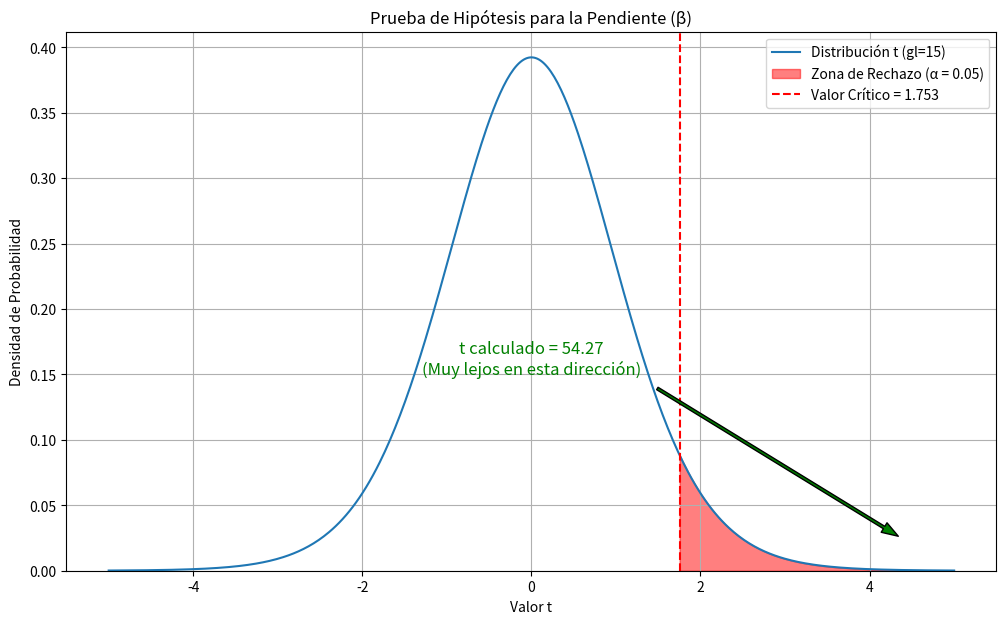

Write Python code to recreate this figure.
import numpy as np
import matplotlib.pyplot as plt
import scipy.stats as stats

# 1. Parámetros de la prueba de hipótesis
df = 15  # Grados de libertad (n-2)
alpha_sig = 0.05  # Nivel de significancia
t_calc = 54.27  # Estadístico t calculado

# 2. Encontrar el valor crítico para una prueba de cola derecha
t_crit = stats.t.ppf(1 - alpha_sig, df)

# 3. Preparar los datos para la curva de distribución
# Graficamos un rango estándar para ver la forma de la distribución
x = np.linspace(-5, 5, 500)
y = stats.t.pdf(x, df)

# 4. Crear el gráfico
plt.figure(figsize=(12, 7))
plt.plot(x, y, label=f'Distribución t (gl={df})')

# 5. Sombrear la zona de rechazo
x_rejection = np.linspace(t_crit, 5, 100)
y_rejection = stats.t.pdf(x_rejection, df)
plt.fill_between(x_rejection, y_rejection, color='red', alpha=0.5, label=f'Zona de Rechazo (α = {alpha_sig})')

# 6. Añadir línea para el valor crítico
plt.axvline(t_crit, color='red', linestyle='--', label=f'Valor Crítico = {t_crit:.3f}')

# 7. Anotar el valor t calculado (que está fuera de escala)
plt.annotate(f't calculado = {t_calc}\n(Muy lejos en esta dirección)', 
             xy=(4.5, 0.02), 
             xytext=(0, 0.15),
             arrowprops=dict(facecolor='green', shrink=0.05, width=2, headwidth=8),
             fontsize=12,
             color='green',
             ha='center')

# 8. Añadir títulos y etiquetas
plt.title('Prueba de Hipótesis para la Pendiente (β)')
plt.xlabel('Valor t')
plt.ylabel('Densidad de Probabilidad')
plt.legend()
plt.grid(True)
plt.ylim(bottom=0)

# 9. Mostrar el gráfico
plt.show()